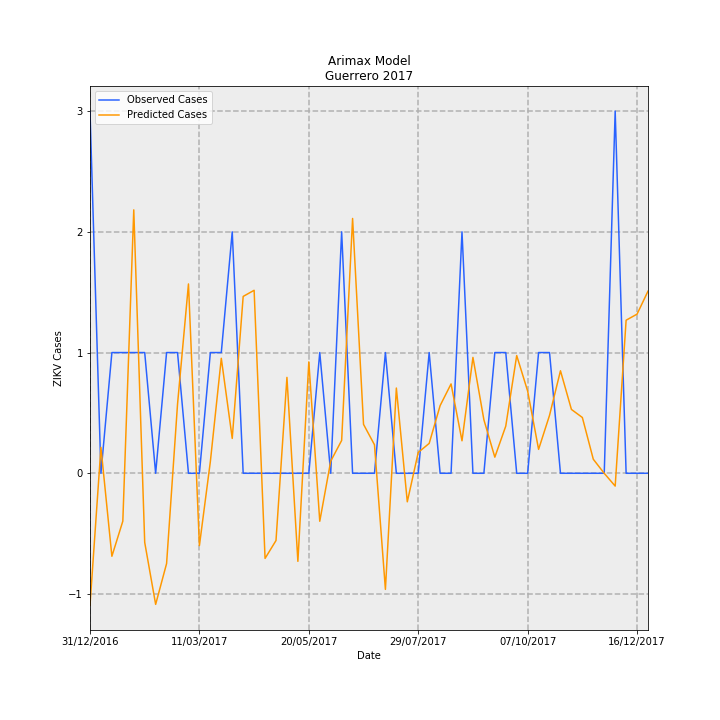

The data file committed next to this chart (first rows):
Date, predictions_incidence, observed_incidence, Predicted Cases, Observed Cases, error
31/12/2016, -0.03095, 0.08491, -1.094, 3.0, 4.094
07/01/2017, 0.006077, 0.0, 0.2147, 0.0, -0.2147
14/01/2017, -0.01946, 0.0283, -0.6874, 1.0, 1.687
21/01/2017, -0.01123, 0.0283, -0.3966, 1.0, 1.397
28/01/2017, 0.06176, 0.0283, 2.182, 1.0, -1.182
04/02/2017, -0.0162, 0.0283, -0.5724, 1.0, 1.572
11/02/2017, -0.03073, 0.0, -1.086, 0.0, 1.086
18/02/2017, -0.02117, 0.0283, -0.7479, 1.0, 1.748
25/02/2017, 0.0162, 0.0283, 0.5724, 1.0, 0.4276
04/03/2017, 0.04439, 0.0, 1.568, 0.0, -1.568
11/03/2017, -0.01695, 0.0, -0.599, 0.0, 0.599
18/03/2017, 0.00274, 0.0283, 0.0968, 1.0, 0.9032
25/03/2017, 0.02696, 0.0283, 0.9524, 1.0, 0.04757
01/04/2017, 0.008173, 0.05661, 0.2888, 2.0, 1.711
08/04/2017, 0.04146, 0.0, 1.465, 0.0, -1.465
15/04/2017, 0.0429, 0.0, 1.516, 0.0, -1.516
22/04/2017, -0.01996, 0.0, -0.7052, 0.0, 0.7052
29/04/2017, -0.01576, 0.0, -0.557, 0.0, 0.557
06/05/2017, 0.02248, 0.0, 0.7943, 0.0, -0.7943
13/05/2017, -0.02064, 0.0, -0.7294, 0.0, 0.7294
20/05/2017, 0.02611, 0.0, 0.9226, 0.0, -0.9226
27/05/2017, -0.01125, 0.0283, -0.3974, 1.0, 1.397
03/06/2017, 0.002838, 0.0, 0.1003, 0.0, -0.1003
10/06/2017, 0.007698, 0.05661, 0.272, 2.0, 1.728
17/06/2017, 0.05974, 0.0, 2.111, 0.0, -2.111
24/06/2017, 0.01147, 0.0, 0.4052, 0.0, -0.4052
01/07/2017, 0.006689, 0.0, 0.2363, 0.0, -0.2363
08/07/2017, -0.02722, 0.0283, -0.9618, 1.0, 1.962
15/07/2017, 0.01998, 0.0, 0.7061, 0.0, -0.7061
22/07/2017, -0.006689, 0.0, -0.2363, 0.0, 0.2363
29/07/2017, 0.00489, 0.0, 0.1728, 0.0, -0.1728
05/08/2017, 0.007001, 0.0283, 0.2474, 1.0, 0.7526
12/08/2017, 0.01586, 0.0, 0.5605, 0.0, -0.5605
19/08/2017, 0.02095, 0.0, 0.7403, 0.0, -0.7403
26/08/2017, 0.007616, 0.05661, 0.2691, 2.0, 1.731
02/09/2017, 0.02717, 0.0, 0.9599, 0.0, -0.9599
09/09/2017, 0.01255, 0.0, 0.4434, 0.0, -0.4434
16/09/2017, 0.003779, 0.0283, 0.1335, 1.0, 0.8665
23/09/2017, 0.01106, 0.0283, 0.3907, 1.0, 0.6093
30/09/2017, 0.0276, 0.0, 0.9752, 0.0, -0.9752
07/10/2017, 0.01927, 0.0, 0.6809, 0.0, -0.6809
14/10/2017, 0.005607, 0.0283, 0.1981, 1.0, 0.8019
21/10/2017, 0.01358, 0.0283, 0.4799, 1.0, 0.5201
28/10/2017, 0.02403, 0.0, 0.8491, 0.0, -0.8491
04/11/2017, 0.01497, 0.0, 0.5289, 0.0, -0.5289
11/11/2017, 0.01308, 0.0, 0.462, 0.0, -0.462
18/11/2017, 0.003293, 0.0, 0.1164, 0.0, -0.1164
25/11/2017, -1.1497015898987491e-05, 0.0, -0.0004062, 0.0, 0.0004062
02/12/2017, -0.003003, 0.08491, -0.1061, 3.0, 3.106
09/12/2017, 0.03589, 0.0, 1.268, 0.0, -1.268
16/12/2017, 0.03731, 0.0, 1.318, 0.0, -1.318
23/12/2017, 0.0427, 0.0, 1.509, 0.0, -1.509
